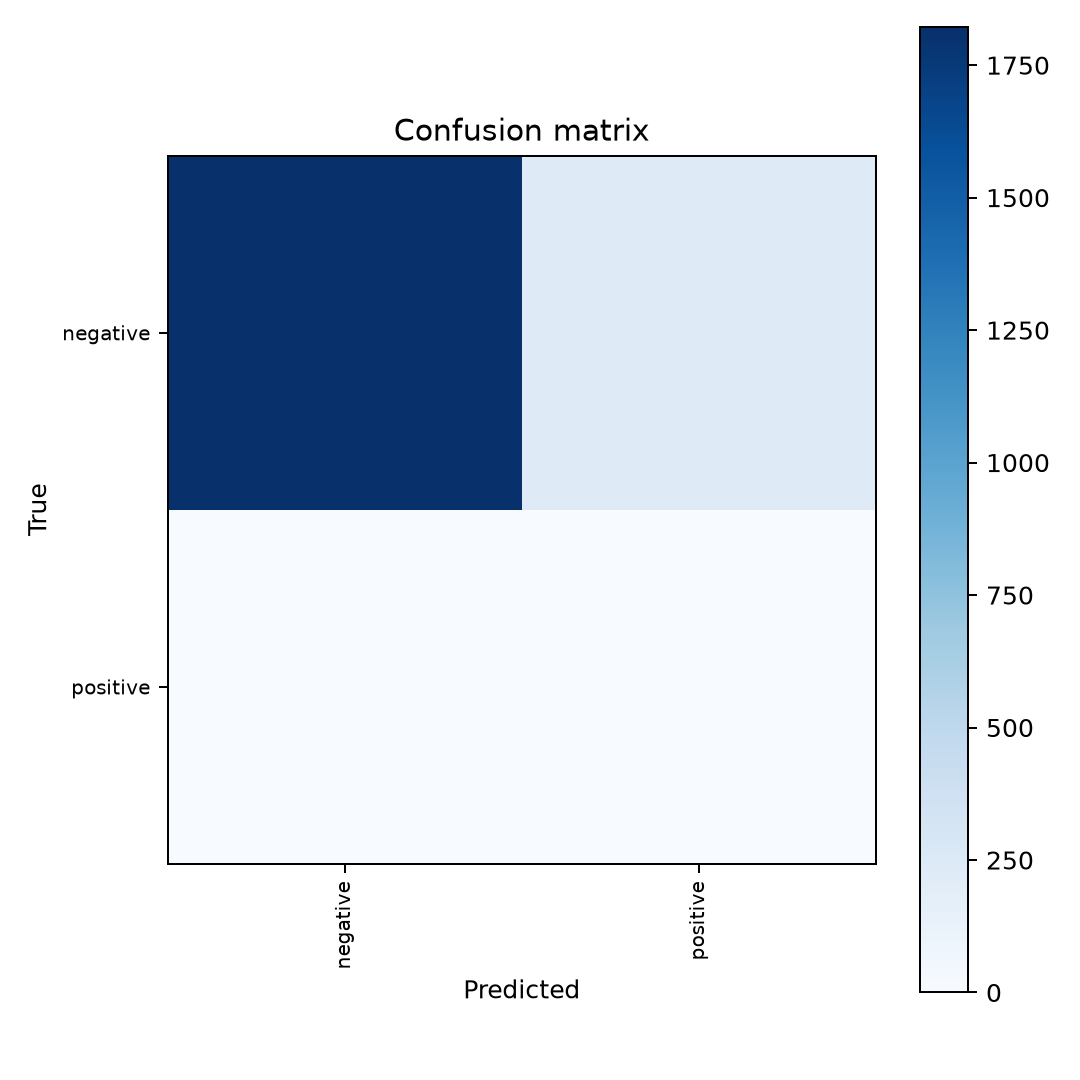

The data file committed next to this chart (first rows):
, negative, positive
negative, 1822, 226
positive, 0, 0
